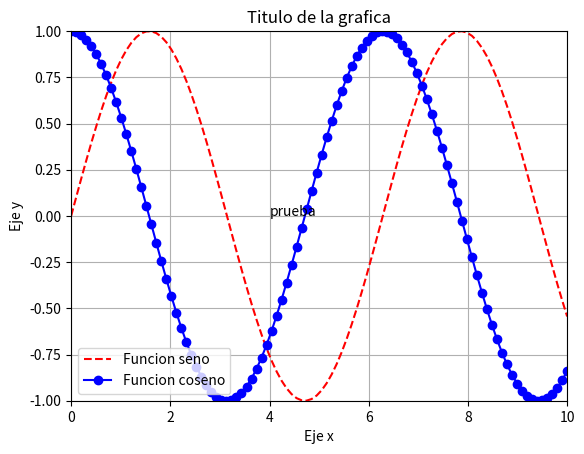

This figure's Python source:
# -*- coding: utf-8 -*-
"""
Created on Thu Aug 13 22:13:34 2020

[redacted]
"""

import numpy as np
import matplotlib.pyplot as plt

def h(x):
    return np.sin(x) 
#Lo que retorne la funcion determinara 
#la grafica ejemplos: (x*x)   np.sin(x) np.cos
#np.exp(x) exponencial

g= lambda x:np.cos(x)
#una funcion lambda retorna el coseno de x
x=np.linspace(0,10,100) #x va se 0 a 10 y se tienen 100 puntos

v=[0,10,-1,1] #Esta list indica
#[valorminimoenX, valormaximoenX,
#valorminimoenY, valormaximoenY]

plt.plot(x,h(x),'r--' ,label ='Funcion seno') #Se grafica x y la funcion h(x)
#r-- para que la grafica sea roja y este formada de rayas
plt.plot(x,g(x),'bo-',label="Funcion coseno")

plt.xlabel("Eje x")
plt.ylabel("Eje y")

plt.title("Titulo de la grafica")
plt.legend(loc=3)
#Coloca la leyenda en la esquina inferior izquierda
# 1 representa la esquina superior derecha

plt.text(4,0,"prueba")

plt.axis(v)#Limita la grafica
plt.grid() #inserta cuadricula

